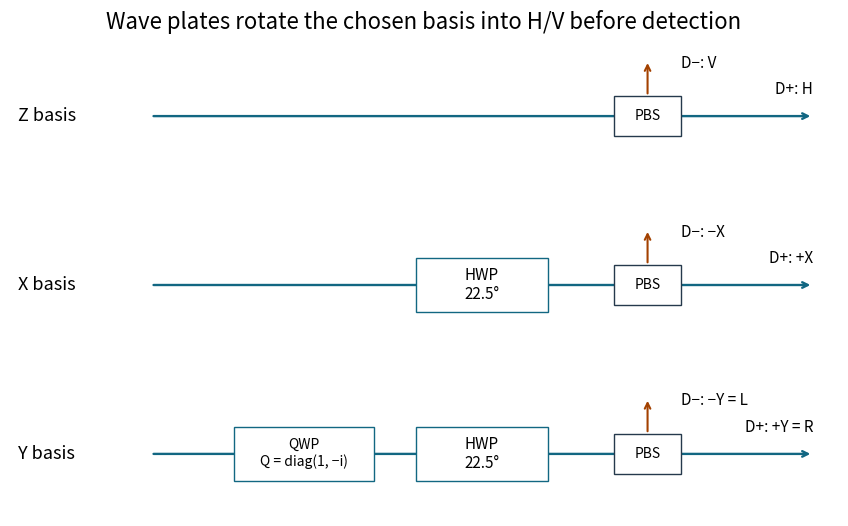

Write the Python code that produced this figure. (Note: this script raises an exception after producing the figure.)
"""Original polarization analyzers in three Pauli bases; Python 3.14."""
from pathlib import Path
import matplotlib
matplotlib.use('Agg')
import matplotlib.pyplot as plt
from matplotlib.patches import Rectangle
fig,axes=plt.subplots(3,1,figsize=(9.0,5.5),facecolor='white')
fig.subplots_adjust(left=.04,right=.96,bottom=.06,top=.90,hspace=.36)
for a,basis in zip(axes,['Z','X','Y']):
    a.set(xlim=(0,1),ylim=(0,1));a.axis('off');a.text(.01,.5,basis+' basis',fontsize=13,va='center')
    a.annotate('',xy=(.97,.5),xytext=(.17,.5),arrowprops={'arrowstyle':'->','color':'#126782','lw':1.7})
    if basis=='Y':
        a.add_patch(Rectangle((.27,.28),.17,.44,facecolor='white',edgecolor='#126782',zorder=3));a.text(.355,.5,'QWP\nQ = diag(1, −i)',ha='center',va='center',fontsize=10,zorder=4)
    if basis in ['X','Y']:
        a.add_patch(Rectangle((.49,.28),.16,.44,facecolor='white',edgecolor='#126782',zorder=3));a.text(.57,.5,'HWP\n22.5°',ha='center',va='center',fontsize=11,zorder=4)
    a.add_patch(Rectangle((.73,.34),.08,.32,facecolor='white',edgecolor='#25394c',zorder=3));a.text(.77,.5,'PBS',ha='center',va='center',fontsize=10,zorder=4)
    a.annotate('',xy=(.77,.95),xytext=(.77,.66),arrowprops={'arrowstyle':'->','color':'#a34100','lw':1.5})
    labels={'Z':('H','V'),'X':('+X','−X'),'Y':('+Y = R','−Y = L')}[basis]
    a.text(.97,.68,'D+: '+labels[0],ha='right',fontsize=11);a.text(.81,.89,'D−: '+labels[1],ha='left',fontsize=11)
fig.suptitle('Wave plates rotate the chosen basis into H/V before detection',fontsize=16,y=.98)
fig.savefig(Path.cwd()/Path(__file__).with_suffix('.png').name,dpi=110,facecolor='white',transparent=False,metadata={'Software':'Matplotlib'})
plt.close(fig)
